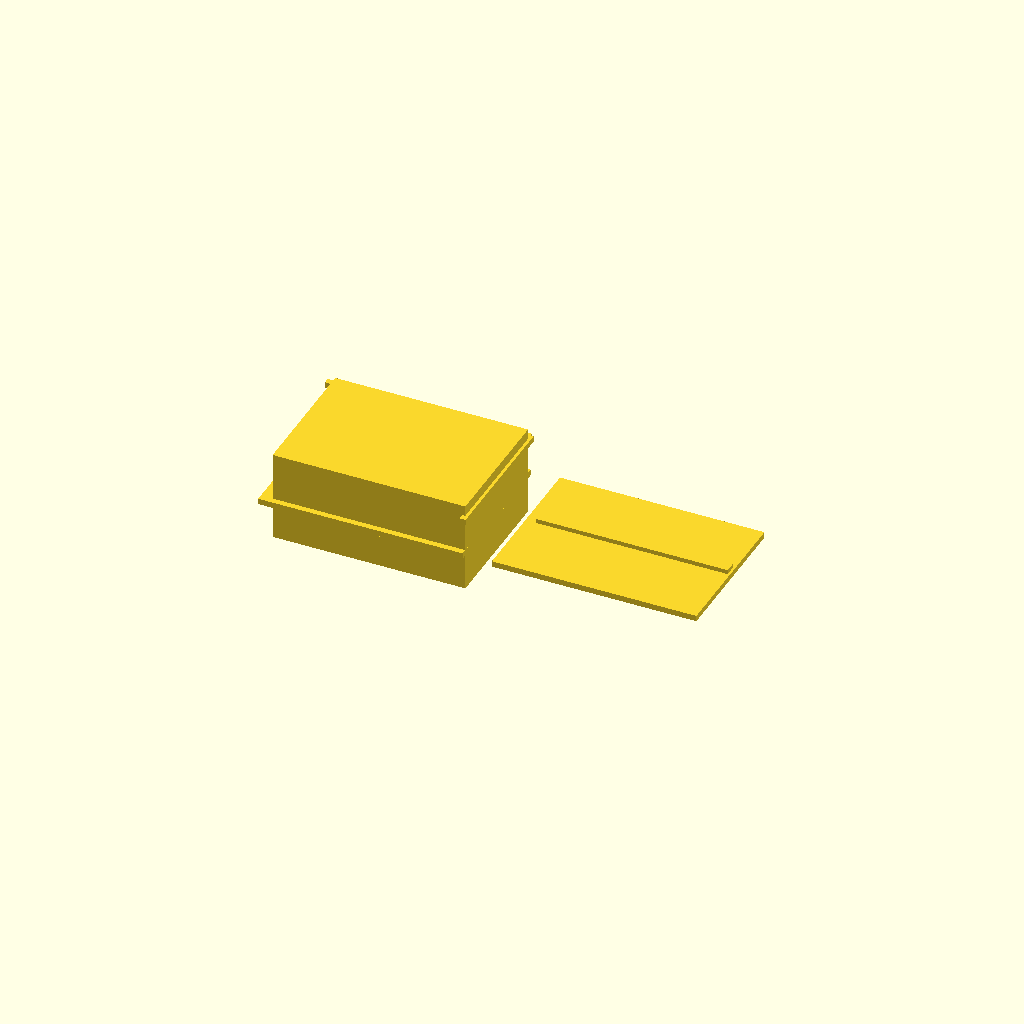
Cell 1: rendered with the file's own defaults.
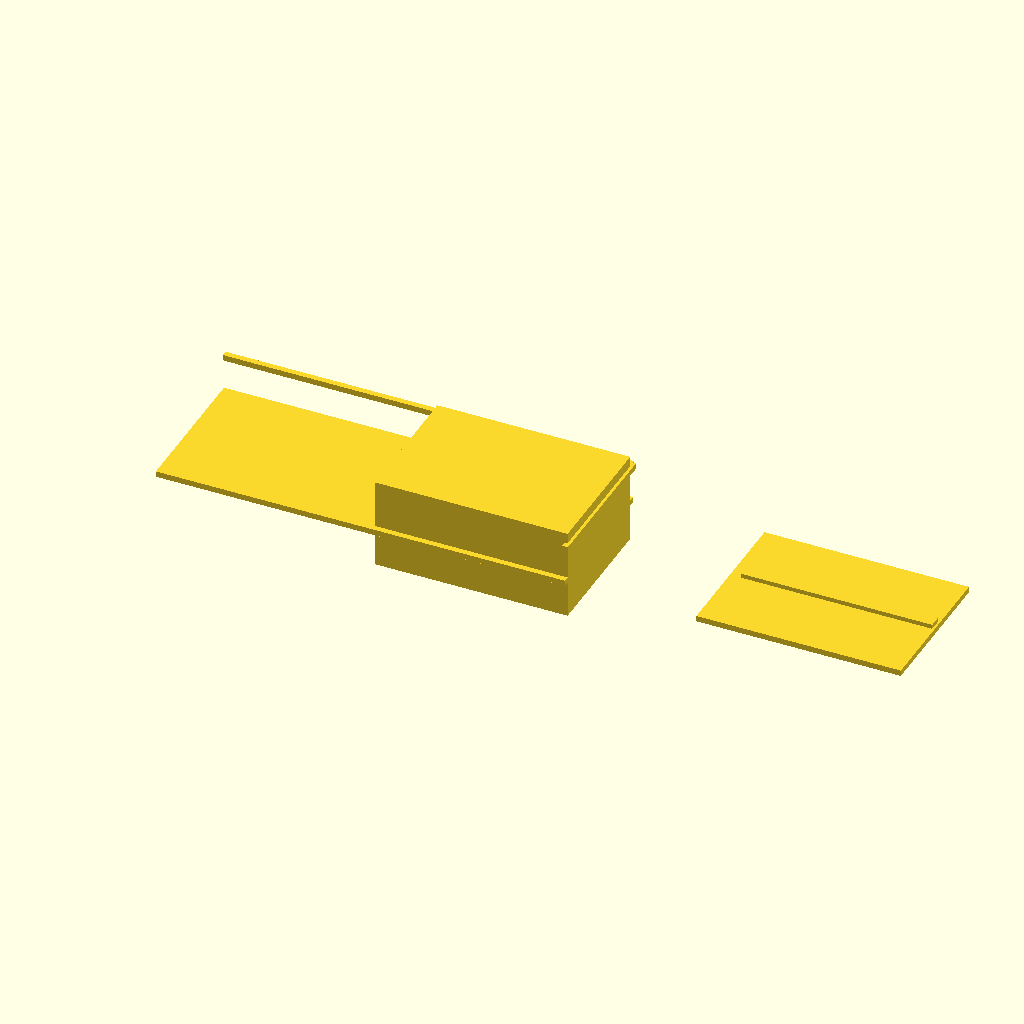
Cell 2 — box_w set to 140, the other parameters unchanged.
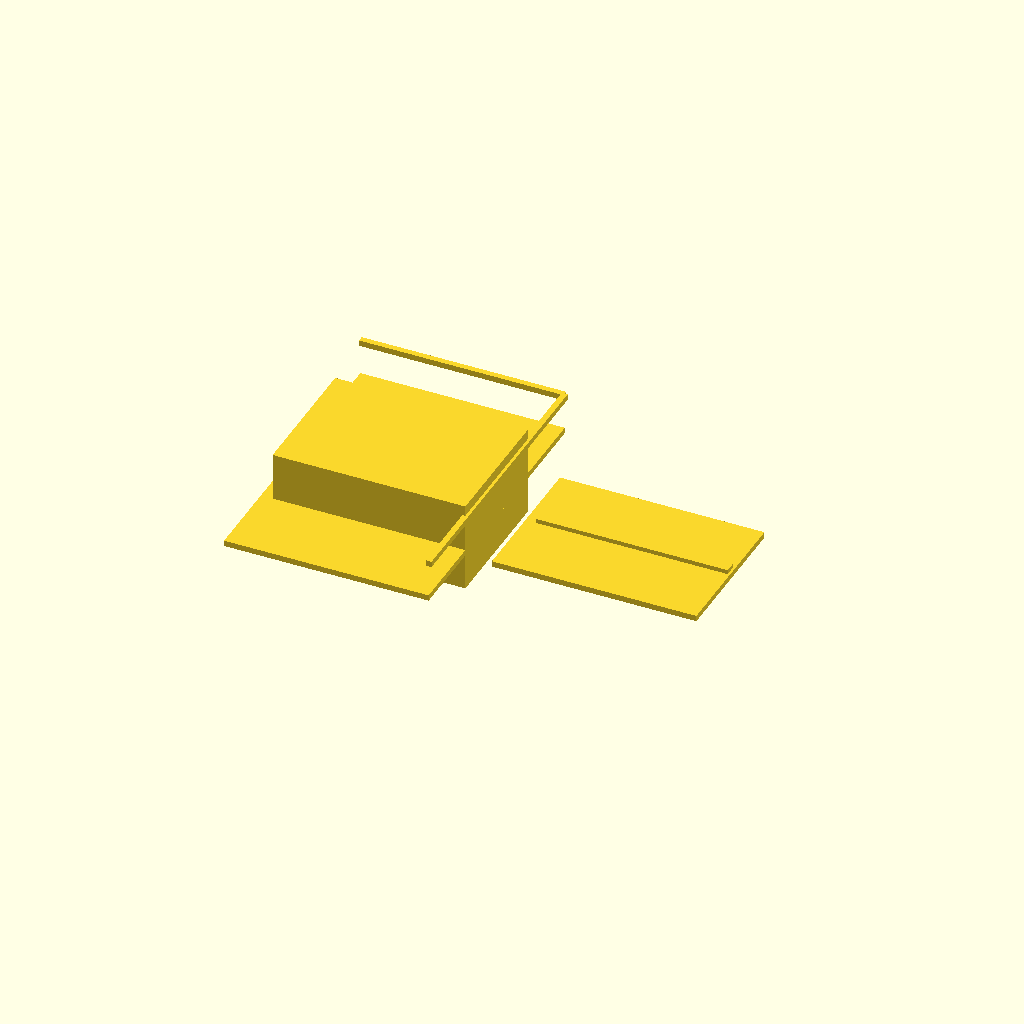
Cell 3: the same model with box_h = 100.
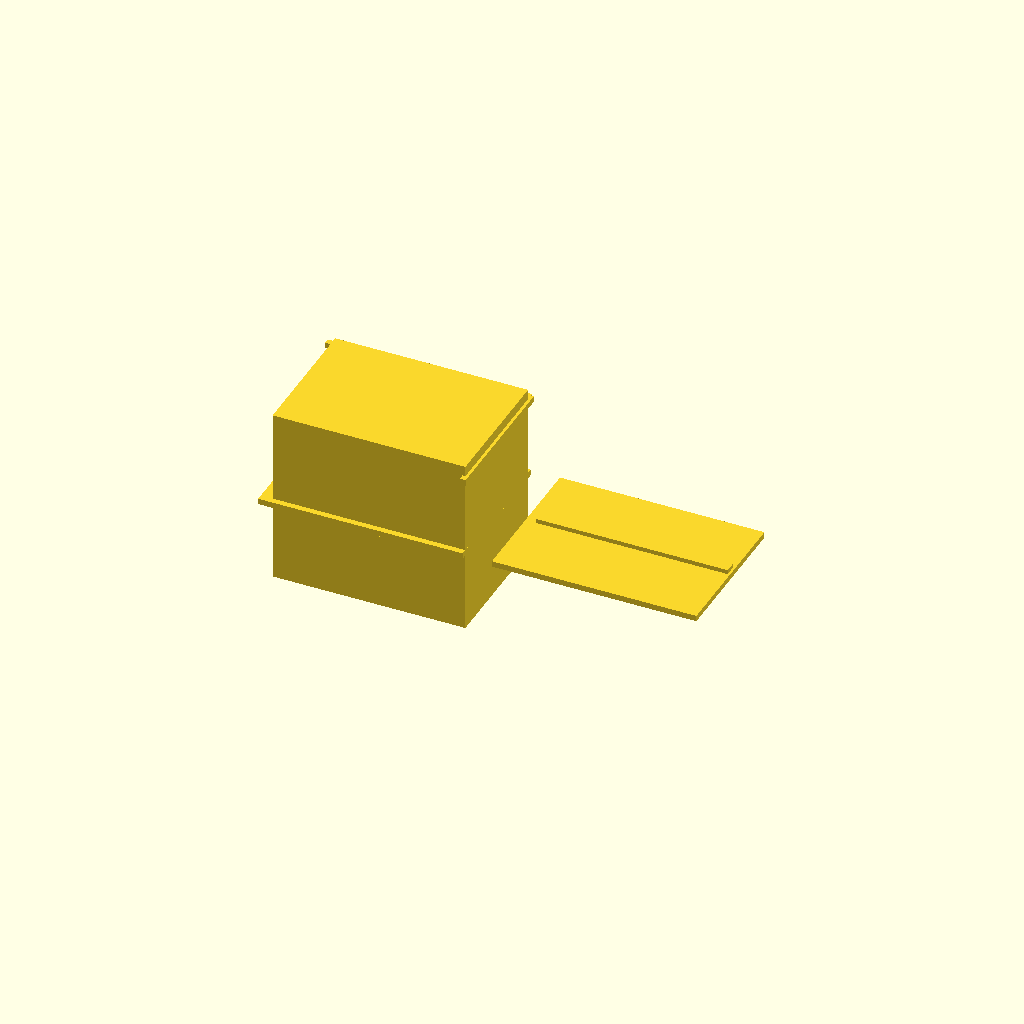
Cell 4 — box_d set to 60, the other parameters unchanged.
All cells are drawn from one camera (rotation 55°, 0°, 25°, orthographic, colour scheme Cornfield), so only the parameter changes between them.
Source of the model, bench/results/main-tiiny/code/tiiny_zai-org_GLM-4.7-Flash/enclosure_box_and_lid_s2_a1.scad:
$fn = 64;

// --- Dimensions (mm) ---
// Part 1: The Box
box_w = 70;
box_h = 50;
box_d = 30;
wall_thick = 2;
floor_thick = 2;
open_top = true;

// Part 2: The Lid
lid_w = 70;
lid_h = 50;
lid_thick = 2;
lip_h = 4;
lip_thick = 1.5;
lip_clearance = 0.2;

// Assembly
gap = 10;
lid_offset = box_w + gap;

// --- Part 1: The Box ---
module part1_box() {
    // Outer dimensions
    outer_w = box_w;
    outer_h = box_h;
    outer_d = box_d;
    
    // Inner dimensions (subtract walls)
    inner_w = outer_w - (wall_thick * 2);
    inner_h = outer_h - (wall_thick * 2);
    inner_d = outer_d - (wall_thick * 2);
    
    // Floor height
    floor_h = floor_thick;
    
    // Cutout for the lid (slightly larger than lid outer size for clearance)
    // Lid outer size is 65.6 x 45.6
    cutout_w = 65.6 + (lip_clearance * 2);
    cutout_h = 45.6 + (lip_clearance * 2);
    
    // Cutout depth (goes through the floor and wall)
    cutout_d = outer_d + 1;
    
    // Cutout height (from floor up)
    cutout_h_from_floor = 1;
    
    union() {
        // Floor
        translate([0, 0, floor_h / 2])
            cube([outer_w, outer_h, floor_thick], center = true);
            
        // Walls
        // Front/Back
        translate([0, outer_h / 2, (outer_d / 2) - (wall_thick / 2)])
            cube([outer_w, wall_thick, wall_thick], center = true);
            
        // Left/Right
        translate([outer_w / 2, 0, (outer_d / 2) - (wall_thick / 2)])
            cube([wall_thick, outer_h, wall_thick], center = true);
            
        // Cutout for the lid
        // Positioned at the +X side of the box
        translate([(outer_w / 2) - (cutout_w / 2), 0, floor_h + cutout_h_from_floor])
            cube([cutout_w, cutout_h, cutout_d], center = true);
    }
}

// --- Part 2: The Lid ---
module part2_lid() {
    // Outer dimensions
    outer_w = lid_w;
    outer_h = lid_h;
    
    // Lip dimensions
    lip_w = 65.6;
    lip_h = 4;
    lip_thick = 1.5;
    
    union() {
        // Main Plate
        translate([0, 0, lid_thick / 2])
            cube([outer_w, outer_h, lid_thick], center = true);
            
        // Lip (Rectangular wall on top)
        // Positioned at the +X side of the plate
        translate([(outer_w / 2) - (lip_w / 2), 0, lid_thick + (lip_h / 2)])
            cube([lip_w, lip_h, lip_thick], center = true);
    }
}

// --- Assembly ---
// Part 1 (Box) at origin
part1_box();

// Part 2 (Lid) shifted to the right
translate([lid_offset, 0, 0])
    part2_lid();
Parameter table extracted from the source (name, type, default, range or options):
box_w: number, default 70
box_h: number, default 50
box_d: number, default 30
wall_thick: number, default 2
floor_thick: number, default 2
open_top: bool, default true
lid_w: number, default 70
lid_h: number, default 50
lid_thick: number, default 2
lip_h: number, default 4
lip_thick: number, default 1.5
lip_clearance: number, default 0.2
gap: number, default 10
